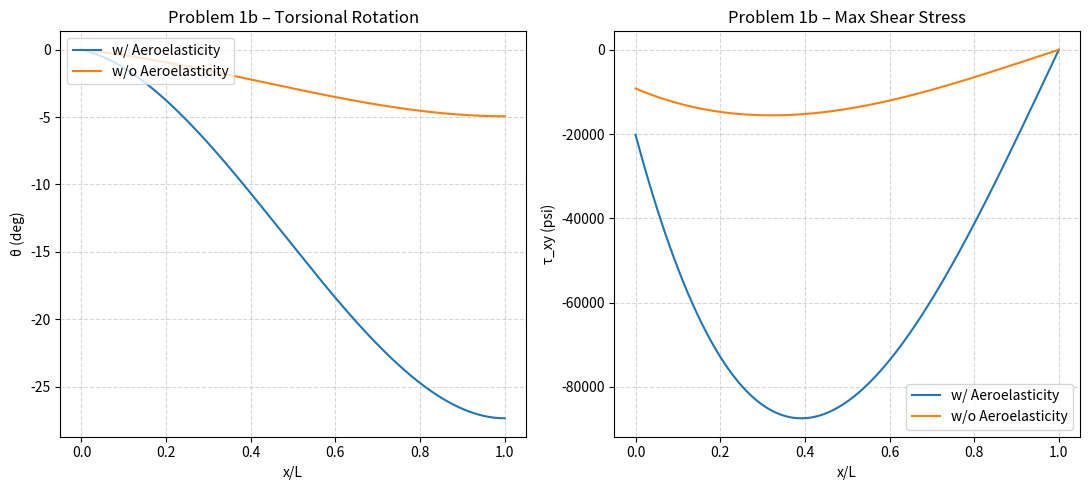

Python code for this plot:
# Divergence & Control Reversal
import numpy as np
import numpy.linalg as nla
import matplotlib.pyplot as plt
def _brentq(f, a, b, **kw):
    fa, fb = f(a), f(b)
    for _ in range(100):
        m = (a + b) / 2
        fm = f(m)
        if abs(fm) < 1e-12 or (b - a) < 1e-12:
            return m
        if fa * fm < 0:
            b, fb = m, fm
        else:
            a, fa = m, fm
    return (a + b) / 2

def atmosphere(h_ft):
    psl = 2116.2; Tsl = 518.69
    a1 = -3.56616e-3 / Tsl
    a2 =  0.54864e-3 / Tsl
    h1 = 36089.0; h2 = 65617.0
    g = 32.174; R = 1716.56
    b1 = -g / (R * Tsl * a1)
    b2 = -g / (R * Tsl * a2)
    h = np.atleast_1d(float(h_ft))
    theta = np.zeros_like(h); delta = np.zeros_like(h)
    for i, hi in enumerate(h):
        if hi <= h1:
            theta[i] = 1 + a1 * hi
            delta[i] = theta[i] ** b1
        elif hi <= h2:
            theta[i] = 1 + a1 * h1
            delta[i] = theta[i]**b1 * np.exp(g*(h1-hi)/(R*Tsl*(1+a1*h1)))
        else:
            theta[i] = 1 + a1*h1 + a2*(hi-h2)
            delta[i] = (1+a1*h1)**(b1-b2)*np.exp(g*(h1-h2)/(R*Tsl*(1+a1*h1)))*theta[i]**b2
    p   = psl * delta
    T   = Tsl * theta
    rho = p / (1716.0 * T)
    a_s = np.sqrt(1.4 * 1716.0 * T)
    return float(p), float(T), float(rho), float(a_s)

def solve_divergence_mach(lmin, AR, pinf, gamma=1.4):
    """Solve the quartic (in M^2) for divergence Mach number.
    Returns MD and qD."""
    A_c =  np.pi**2 * gamma**2 * pinf**2 / lmin**2
    B_c =  1 - 4*np.pi*gamma*pinf / (lmin * AR)
    C_c = -1 + 4 / AR**2
    coeffs = [A_c, B_c, C_c]          # A*M^4 + B*M^2 + C = 0
    roots  = np.roots(coeffs)          # roots in M^2
    real_pos = [r.real for r in roots if r.real > 0 and abs(r.imag) < 1e-8]
    if not real_pos:
        return None, None
    MD = np.sqrt(max(real_pos))
    qD = gamma / 2 * pinf * MD**2
    return MD, qD

# 1 
# Tapered unswept wing, energy / Galerkin method
print("=" * 60)
print("PROBLEM 1")
print("=" * 60)

b_span = 100.0          # wingspan (ft)
L      = b_span / 2     # semi-span (ft)
cr, ct = 20.0, 10.0
h_alt  = 20000.0

x = np.linspace(0, 1, 1001)   # normalised coordinate x/L
GJ = 0.5e8 * (-1.3083*x**3 + 5.0010*x**2 - 6.4473*x + 2.7855)
c  = (ct - cr)*x + cr          # chord (ft)
e  = 0.15 * c                  # elastic axis offset (ft)

# Trial functions satisfying θ(0)=0 and θ'(L)=0
# Ψ1 = x^2/L^2 - 2x/L,  Ψ2 = x^3/L^3 - 3x/L
Psi   = np.column_stack([x**2 - 2*x,          x**3 - 3*x])
Psi1p = np.column_stack([(2*x - 2)/L,         (3*x**2 - 3)/L])

# Divergence
pinf, *_ = atmosphere(h_alt)[0], None, None, None
pinf = atmosphere(h_alt)[0]
gamma = 1.4

K             = np.zeros((2, 2))
dKa_dqcla     = np.zeros((2, 2))

for i in range(2):
    for j in range(2):
        K[i, j]         = np.trapz(Psi1p[:, i] * GJ * Psi1p[:, j], x*L)
        dKa_dqcla[i, j] = -np.trapz(Psi[:, i] * c * e * Psi[:, j], x*L)

print(f"\nGeneralised stiffness K (×10^6):\n{K/1e6}")
print(f"\nKa/(q_inf*cla) (×10^3):\n{dKa_dqcla/1e3}")

# Eigenvalue problem: K*q = lambda * Ka/(q*cla) * q
# K - lambda * (Ka/q_inf/cla) = 0  → lambda = q_D * cla
eigvals = nla.eigvals(nla.solve(dKa_dqcla, K))   # equivalent to eig(K, dKa)
print(f"\nEigenvalues λ = q_D*c_la: {eigvals}")
lmin = np.min(np.abs(eigvals))
print(f"q_D * c_la = {lmin:.4f}  (solution: 2102.2)")

AR = 2 * b_span / (cr + ct)   # aspect ratio = b / c_bar
print(f"Aspect ratio AR = {AR:.4f}")

MD, qD = solve_divergence_mach(lmin, AR, pinf, gamma)
print(f"Divergence Mach number MD = {MD:.4f}  (solution: 0.7045)")
print(f"Divergence dynamic pressure qD = {qD:.4f} psf  (solution: 337.84 psf)")

# Torsional rotation and shear stress at M=0.65
Minf = 0.65
qinf = gamma / 2 * pinf * Minf**2
clalpha = 2*np.pi / (np.sqrt(1 - Minf**2) + 2/AR)
Ka  = qinf * clalpha * dKa_dqcla

cmac = -0.1
W    = 100000.0

Q = np.zeros(2)
for i in range(2):
    Q[i] = np.trapz(
        Psi[:, i] * (qinf * c**2 * cmac + 2*W*e/(np.pi*L) * np.sqrt(1 - x**2)),
        x * L
    )

# With aeroelasticity
q_ae  = nla.solve(K + Ka, Q)
# Without aeroelasticity (Ka = 0)
q_nae = nla.solve(K, Q)

theta_ae  = Psi @ q_ae
theta_nae = Psi @ q_nae

# Max shear stress: τ_xy = G * Ψ' * q * t_max
# tmax = 0.1*c (airfoil thickness = 10% chord)
# G_al = 4.06e6 psi; convert: G in lb/ft^2 = G_psi * 144
G_al  = 4.06e6 * 144    # lb/ft^2
tmax  = 0.1 * c          # ft (max thickness)
tau_ae  = G_al * (Psi1p @ q_ae)  * tmax / 144   # back to psi
tau_nae = G_al * (Psi1p @ q_nae) * tmax / 144

fig1, (ax1a, ax1b) = plt.subplots(1, 2, figsize=(11, 5))

ax1a.plot(x, theta_ae  * 180/np.pi, label='w/ Aeroelasticity')
ax1a.plot(x, theta_nae * 180/np.pi, label='w/o Aeroelasticity')
ax1a.set_xlabel('x/L');  ax1a.set_ylabel('θ (deg)')
ax1a.set_title('Problem 1b – Torsional Rotation')
ax1a.legend(loc='upper left');  ax1a.grid(True, linestyle='--', alpha=0.5)

ax1b.plot(x, tau_ae,  label='w/ Aeroelasticity')
ax1b.plot(x, tau_nae, label='w/o Aeroelasticity')
ax1b.set_xlabel('x/L');  ax1b.set_ylabel('τ_xy (psi)')
ax1b.set_title('Problem 1b – Max Shear Stress')
ax1b.legend(loc='lower right');  ax1b.grid(True, linestyle='--', alpha=0.5)

plt.tight_layout()
plt.savefig('problem1_torsion_stress.png', dpi=150)
print("Saved problem1_torsion_stress.png")

# 2 Swept wing, Galerkin method (bending + torsion coupled)
print("\n" + "=" * 60)
print("PROBLEM 2")
print("=" * 60)

L2   = 60.0;  c2 = 20.0;  e2 = 0.15 * c2
EI   = 1e8;   GJ2 = 2e8
b2   = 2 * L2        # full wingspan for AR

# Find first root μ₁ of  cos(μ) + 1/cosh(μ) = 0
mu1 = _brentq(lambda mu: np.cos(mu) + 1/np.cosh(mu), 1.5, 2.0)
gam = (np.cos(mu1) + np.cosh(mu1)) / (np.sin(mu1) + np.sinh(mu1))
print(f"μ₁ = {mu1:.6f},  γ₁ = {gam:.6f}")

x2 = np.linspace(0, 1, 1001)  # normalised x/L

Phi   = (np.cosh(mu1*x2) - np.cos(mu1*x2)
         - gam*(np.sinh(mu1*x2) - np.sin(mu1*x2)))
Phi1p = mu1/L2 * (np.sinh(mu1*x2) + np.sin(mu1*x2)
                  - gam*(np.cosh(mu1*x2) - np.cos(mu1*x2)))
Phi2p = mu1**2/L2**2 * (np.cosh(mu1*x2) + np.cos(mu1*x2)
                         - gam*(np.sinh(mu1*x2) + np.sin(mu1*x2)))
Psi2  = np.sin(0.5*np.pi*x2)
Psi1p2 = 0.5*np.pi/L2 * np.cos(0.5*np.pi*x2)

# Structural stiffness matrix (diagonal, no bending-torsion coupling for straight refs)
K2 = np.zeros((2, 2))
K2[0, 0] = np.trapz(Phi2p * EI  * Phi2p, x2*L2)
K2[1, 1] = np.trapz(Psi1p2 * GJ2 * Psi1p2, x2*L2)
print(f"\nK (structural):\n{K2}")

def swept_Ka_over_qcla(Lambda_deg):
    # Aerodynamic stiffness matrix Ka / (q*cla) for sweep angle Lambda (deg)
    cL = np.cos(np.deg2rad(Lambda_deg))
    sL = np.sin(np.deg2rad(Lambda_deg))
    tL = np.tan(np.deg2rad(Lambda_deg))
    Ka = np.zeros((2, 2))
    Ka[0, 0] = c2*cL**2 * np.trapz((Phi - e2*sL*Phi1p)*tL*Phi1p,  x2*L2)
    Ka[0, 1] = c2*cL**2 * np.trapz(-(Phi - e2*sL*Phi1p)*Psi2,     x2*L2)
    Ka[1, 0] = c2*cL**2 * np.trapz(Psi2*e2*sL*Phi1p,              x2*L2)
    Ka[1, 1] = c2*cL**2 * np.trapz(-Psi2*e2*cL*Psi2,              x2*L2)
    return Ka

AR2 = 100 / c2   # = 5  
pinf2 = atmosphere(h_alt)[0]

for case_name, Lambda_deg in [("(a) Forward sweep Λ=−30°", -30),
                               ("(b) Backward sweep Λ=+30°", 30),
                               ("(c) Unswept Λ=0°",          0)]:
    dKa = swept_Ka_over_qcla(Lambda_deg)
    print(f"\n{case_name}")
    print(f"  Ka/(q*cla):\n  {dKa}")

    # Eigenvalue problem: K q = λ * (Ka/q_inf/cla) q
    # Solve as generalised eigenproblem only if dKa is non-singular
    try:
        eigv = nla.eigvals(nla.solve(dKa, K2))
        neg  = [v.real for v in eigv if v.real < 0 and abs(v.imag) < 1e-6]
        if neg:
            lmin2 = min(abs(v) for v in neg)
            print(f"  q_D*c_la = {lmin2:.4f}")
            MD2, qD2 = solve_divergence_mach(lmin2, AR2, pinf2, gamma)
            print(f"  MD = {MD2:.4f},  qD = {qD2:.4f} psf")
        else:
            print("  All eigenvalues positive → NO divergence")
    except nla.LinAlgError:
        # dKa singular (Lambda=0 case): treat as 1-DOF torsion only
        lmin2 = abs(K2[1, 1] / dKa[1, 1])
        print(f"  q_D*c_la (1-DOF) = {lmin2:.4f}")
        MD2, qD2 = solve_divergence_mach(lmin2, AR2, pinf2, gamma)
        print(f"  MD = {MD2:.4f},  qD = {qD2:.4f} psf")

# 3 
# Control reversal, iterative solution

print("\n" + "=" * 60)
print("PROBLEM 3")
print("=" * 60)

k2_const = np.pi**2 / 8
k9       = 0.2822
k8       = 1.0          # ≈1 since lf << L
GJ3      = 5e6          # ft-lb^2
L3       = 20.0         # ft
lf       = 0.2 * L3
c3       = 5.0
e3       = 0.15 * c3
cf       = 0.25 * c3
cs       = 1 - 2*cf/c3  # = 0.5

T4  = -np.arccos(cs) + cs*np.sqrt(1 - cs**2)
T10 =  np.arccos(cs) + np.sqrt(1 - cs**2)
print(f"cs={cs:.4f},  T4={T4:.4f},  T10={T10:.4f}")

cmac_delta = -(T4 + 10) / 2
pinf3 = atmosphere(h_alt)[0]

print(f"\n{'Iter':>4}  {'MR':>8}  {'c*_la':>10}  {'qR (psf)':>12}")
MR = 0.0
for i in range(10):
    clalpha3 = 2*np.pi / np.sqrt(1 - MR**2)
    cldelta   = clalpha3 / np.pi * T10
    qR = (2*k2_const * GJ3 /
          (L3**2 * c3 * e3 * clalpha3 *
           (1 - 4*k8**2*lf/L3 * (cmac_delta/cldelta * c3/e3 + k9))))
    MR_new = np.sqrt(2*qR / (gamma * pinf3))
    print("  iter %d   MR=%.4f   cla=%.4f   qR=%.4f psf" % (i, MR, clalpha3, qR))
    MR = MR_new

print("Converged: MR = %.4f  (solution: 0.5084)" % MR)
print("           qR = %.4f psf  (solution: 175.9380 psf)" % qR)

plt.show()
print("Done.")
